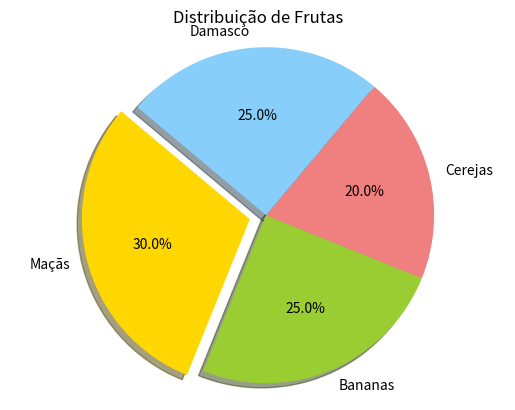

Write the Python code that produced this figure.
import matplotlib.pyplot as plt

labels = ['Maçãs', 'Bananas', 'Cerejas', 'Damasco']
sizes = [30, 25, 20, 25]
colors = ['gold', 'yellowgreen', 'lightcoral', 'lightskyblue']
explode = (0.1, 0, 0, 0)

plt.pie(sizes, explode=explode, labels=labels, colors=colors,
        autopct='%1.1f%%', shadow=True, startangle=140)

plt.title('Distribuição de Frutas')

plt.axis('equal')
plt.show()